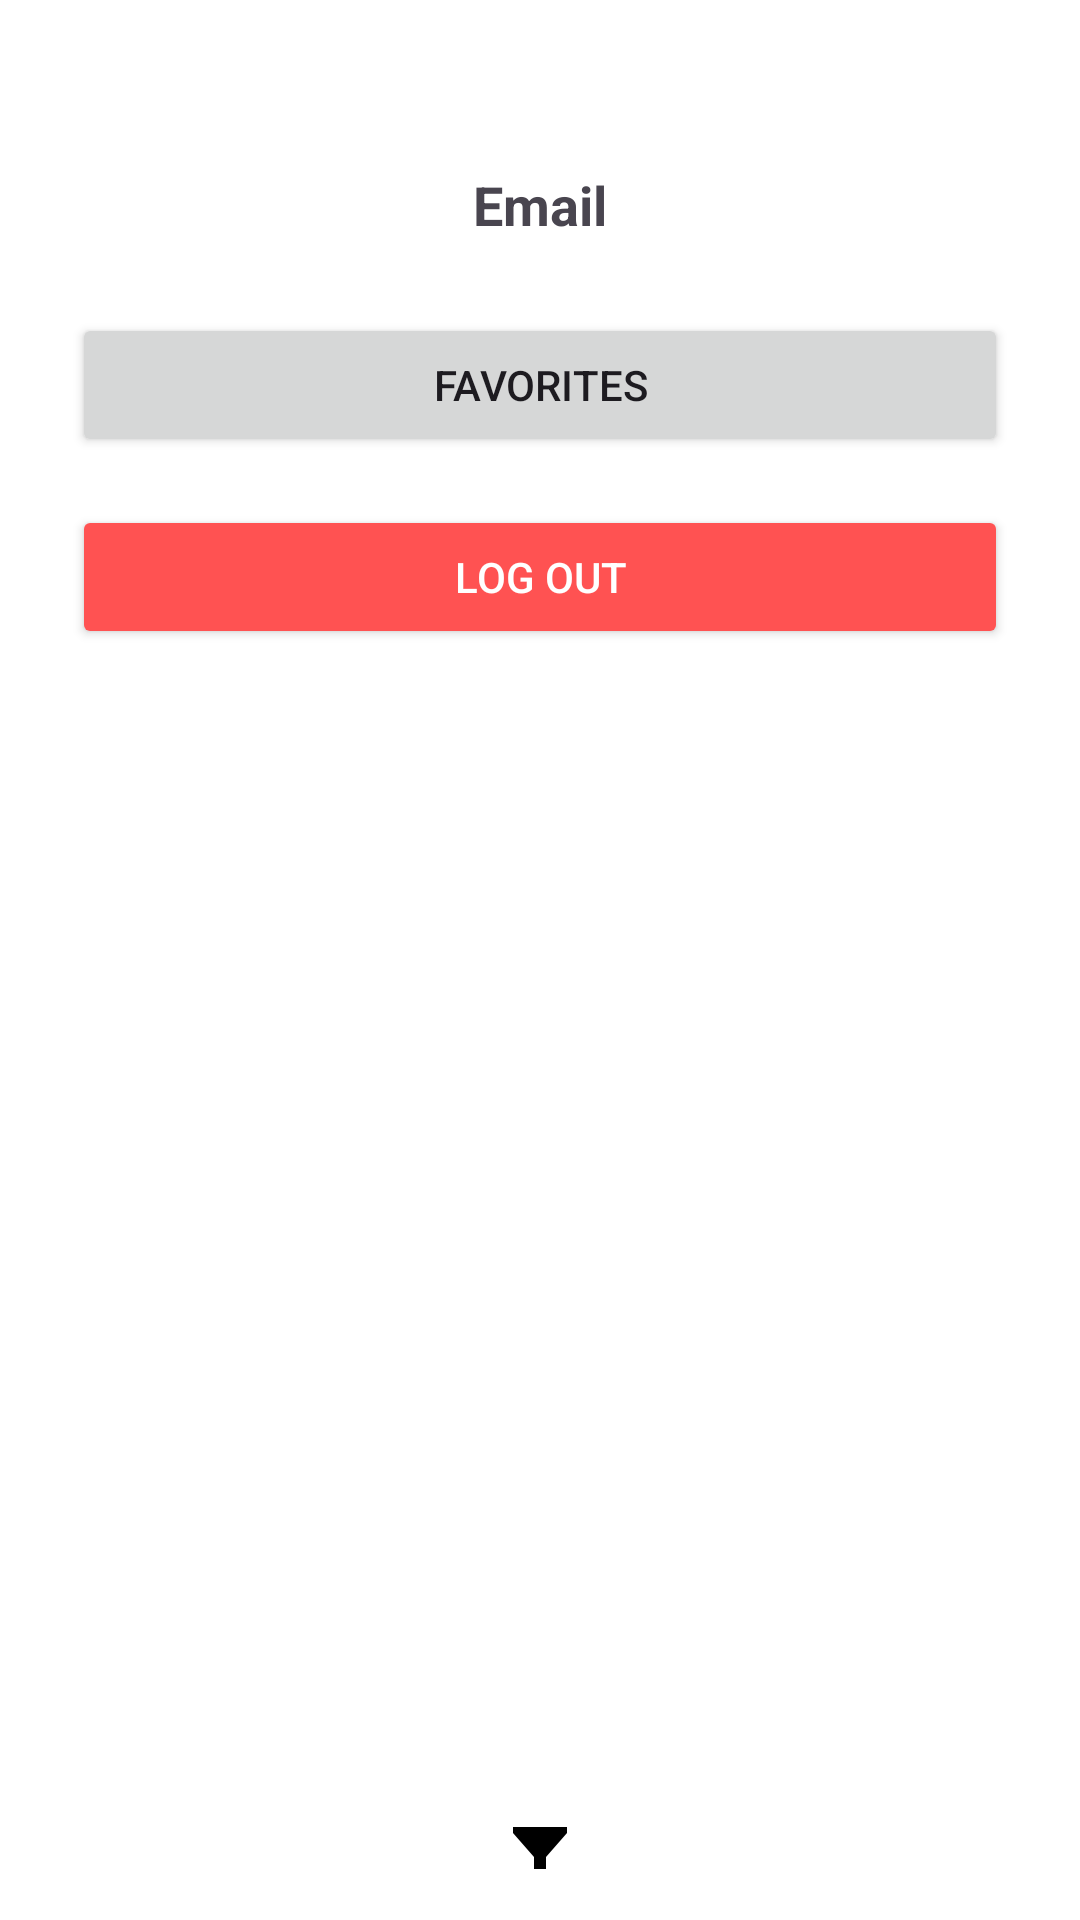

Here is an Android app screen rendered from its layout file. Give the layout XML and the strings, colors and styles it references.
<!-- AndroidManifest.xml: application theme Theme.Material3.Light -->
<!-- res/layout/activity_account.xml -->
<?xml version="1.0" encoding="utf-8"?>
<RelativeLayout xmlns:android="http://schemas.android.com/apk/res/android"
    android:id="@+id/account_layout"
    android:layout_width="match_parent"
    android:layout_height="match_parent"
    android:background="#FFFFFF">

    
    <ScrollView
        android:id="@+id/accountScrollView"
        android:layout_width="match_parent"
        android:layout_height="match_parent"
        android:layout_above="@+id/bottomBar"
        android:fillViewport="true">

        <LinearLayout
            android:id="@+id/accountContainer"
            android:layout_width="match_parent"
            android:layout_height="wrap_content"
            android:orientation="vertical"
            android:padding="24dp"
            android:gravity="center_horizontal">

            
            <TextView
                android:id="@+id/textViewEmail"
                android:layout_width="wrap_content"
                android:layout_height="wrap_content"
                android:text="Email"
                android:textSize="18sp"
                android:textStyle="bold"
                android:layout_marginTop="32dp"
                android:layout_marginBottom="24dp" />

            
            <Button
                android:id="@+id/btnFavorites"
                android:layout_width="match_parent"
                android:layout_height="wrap_content"
                android:text="Favorites"
                android:layout_marginBottom="16dp" />

            
            <Button
                android:id="@+id/btnLogout"
                android:layout_width="match_parent"
                android:layout_height="wrap_content"
                android:text="Log Out"
                android:backgroundTint="#FF5252"
                android:textColor="#FFFFFF"
                android:layout_marginBottom="16dp" />

        </LinearLayout>
    </ScrollView>

    
    <LinearLayout
        android:id="@+id/bottomBar"
        android:layout_width="match_parent"
        android:layout_height="56dp"
        android:layout_alignParentBottom="true"
        android:orientation="horizontal"
        android:weightSum="3"
        android:padding="8dp">

        <ImageButton
            android:id="@+id/nav_home"
            android:layout_width="48dp"
            android:layout_height="48dp"
            android:layout_weight="1"
            android:background="?android:attr/selectableItemBackground"
            android:padding="12dp"
            android:src="@drawable/ic_home"
            android:contentDescription="Home"
            android:scaleType="centerInside" />

        <ImageButton
            android:id="@+id/nav_filter"
            android:layout_width="48dp"
            android:layout_height="48dp"
            android:layout_weight="1"
            android:background="?android:attr/selectableItemBackground"
            android:padding="12dp"
            android:src="@drawable/ic_filter"
            android:contentDescription="Filter"
            android:scaleType="centerInside" />

        <ImageButton
            android:id="@+id/nav_account"
            android:layout_width="48dp"
            android:layout_height="48dp"
            android:layout_weight="1"
            android:background="?android:attr/selectableItemBackground"
            android:padding="12dp"
            android:src="@drawable/ic_account"
            android:contentDescription="Account"
            android:scaleType="centerInside" />
    </LinearLayout>

</RelativeLayout>
<!-- resources referenced by this layout -->
<resources>
  <!-- drawable ic_filter (drawable) -->
  <?xml version="1.0" encoding="utf-8"?>
  <vector xmlns:android="http://schemas.android.com/apk/res/android"
      android:width="24dp"
      android:height="24dp"
      android:viewportWidth="24"
      android:viewportHeight="24">
      <path
          android:fillColor="#FF000000"
          android:pathData="M3,5h18v2l-7,8v4h-4v-4l-7,-8V5z" />
  </vector>
</resources>
